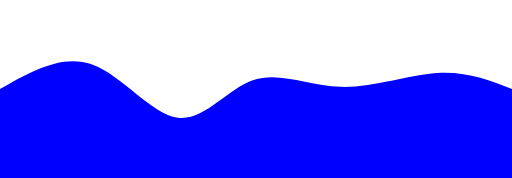
t = 0.00 s
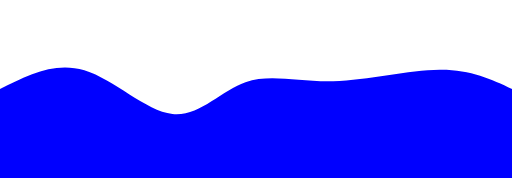
t = 0.75 s
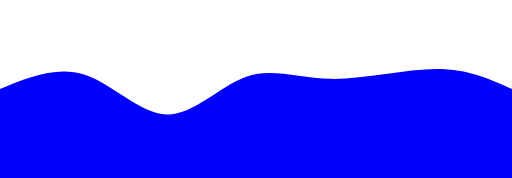
t = 1.25 s
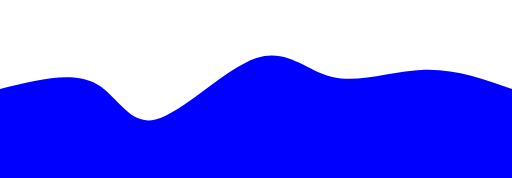
t = 2.00 s
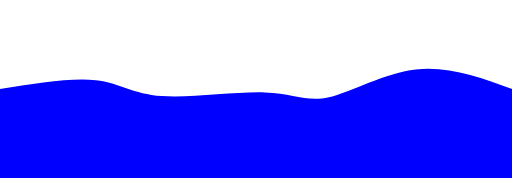
t = 2.75 s
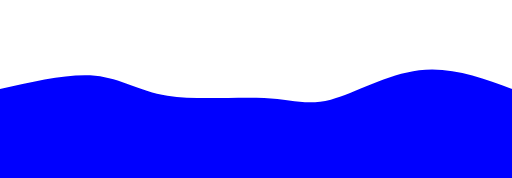
t = 3.25 s

The animated SVG that drew these frames (rendered in a browser with its animation timeline set to each time). Animation: 1 CSS @keyframes rule; one cycle of 4.00 s, repeats indefinitely.

<svg width="100%" height="100%" id="svg" viewBox="0 0 1440 500" xmlns="http://www.w3.org/2000/svg" class="transition duration-300 ease-in-out delay-150"><style>
          .path-0{
            animation:pathAnim-0 4s;
            animation-timing-function: linear;
            animation-iteration-count: infinite;
          }
          @keyframes pathAnim-0{
            0%{
              d: path("M 0,500 C 0,500 0,250 0,250 C 87.13589743589742,200.37692307692308 174.27179487179484,150.75384615384615 259,181 C 343.72820512820516,211.24615384615385 426.04871794871804,321.36153846153843 500,331 C 573.951282051282,340.63846153846157 639.5333333333333,249.79999999999998 713,225 C 786.4666666666667,200.20000000000002 867.8179487179486,241.43846153846158 958,244 C 1048.1820512820514,246.56153846153842 1147.1948717948717,210.44615384615383 1229,205 C 1310.8051282051283,199.55384615384617 1375.4025641025642,224.77692307692308 1440,250 C 1440,250 1440,500 1440,500 Z");
            }
            25%{
              d: path("M 0,500 C 0,500 0,250 0,250 C 73.62564102564102,214.66923076923078 147.25128205128203,179.33846153846156 230,203 C 312.74871794871797,226.66153846153844 404.6205128205129,309.31538461538463 480,317 C 555.3794871794871,324.68461538461537 614.2666666666667,257.4 683,233 C 751.7333333333333,208.60000000000002 830.3128205128203,227.0846153846154 930,223 C 1029.6871794871797,218.9153846153846 1150.4820512820513,192.26153846153844 1239,193 C 1327.5179487179487,193.73846153846156 1383.7589743589742,221.8692307692308 1440,250 C 1440,250 1440,500 1440,500 Z");
            }
            50%{
              d: path("M 0,500 C 0,500 0,250 0,250 C 99.28205128205127,224.85897435897436 198.56410256410254,199.71794871794873 264,232 C 329.43589743589746,264.28205128205127 361.0256410256411,353.9871794871795 437,336 C 512.9743589743589,318.0128205128205 633.3333333333333,192.33333333333334 721,163 C 808.6666666666667,133.66666666666666 863.6410256410257,200.6794871794872 938,217 C 1012.3589743589743,233.3205128205128 1106.102564102564,198.94871794871793 1193,196 C 1279.897435897436,193.05128205128207 1359.948717948718,221.52564102564105 1440,250 C 1440,250 1440,500 1440,500 Z");
            }
            75%{
              d: path("M 0,500 C 0,500 0,250 0,250 C 100.9128205128205,236.86153846153846 201.825641025641,223.72307692307692 271,223 C 340.174358974359,222.27692307692308 377.6102564102564,233.96923076923076 461,248 C 544.3897435897436,262.03076923076924 673.7333333333333,278.4 753,292 C 832.2666666666667,305.6 861.4564102564102,316.4307692307692 921,292 C 980.5435897435898,267.5692307692308 1070.4410256410256,207.8769230769231 1162,195 C 1253.5589743589744,182.1230769230769 1346.7794871794872,216.06153846153845 1440,250 C 1440,250 1440,500 1440,500 Z");
            }
            100%{
              d: path("M 0,500 C 0,500 0,250 0,250 C 87.13589743589742,200.37692307692308 174.27179487179484,150.75384615384615 259,181 C 343.72820512820516,211.24615384615385 426.04871794871804,321.36153846153843 500,331 C 573.951282051282,340.63846153846157 639.5333333333333,249.79999999999998 713,225 C 786.4666666666667,200.20000000000002 867.8179487179486,241.43846153846158 958,244 C 1048.1820512820514,246.56153846153842 1147.1948717948717,210.44615384615383 1229,205 C 1310.8051282051283,199.55384615384617 1375.4025641025642,224.77692307692308 1440,250 C 1440,250 1440,500 1440,500 Z");
            }
          }</style><path d="M 0,500 C 0,500 0,250 0,250 C 87.13589743589742,200.37692307692308 174.27179487179484,150.75384615384615 259,181 C 343.72820512820516,211.24615384615385 426.04871794871804,321.36153846153843 500,331 C 573.951282051282,340.63846153846157 639.5333333333333,249.79999999999998 713,225 C 786.4666666666667,200.20000000000002 867.8179487179486,241.43846153846158 958,244 C 1048.1820512820514,246.56153846153842 1147.1948717948717,210.44615384615383 1229,205 C 1310.8051282051283,199.55384615384617 1375.4025641025642,224.77692307692308 1440,250 C 1440,250 1440,500 1440,500 Z" stroke="none" stroke-width="0" fill="#0000ffff" class="transition-all duration-300 ease-in-out delay-150 path-0"></path></svg>
